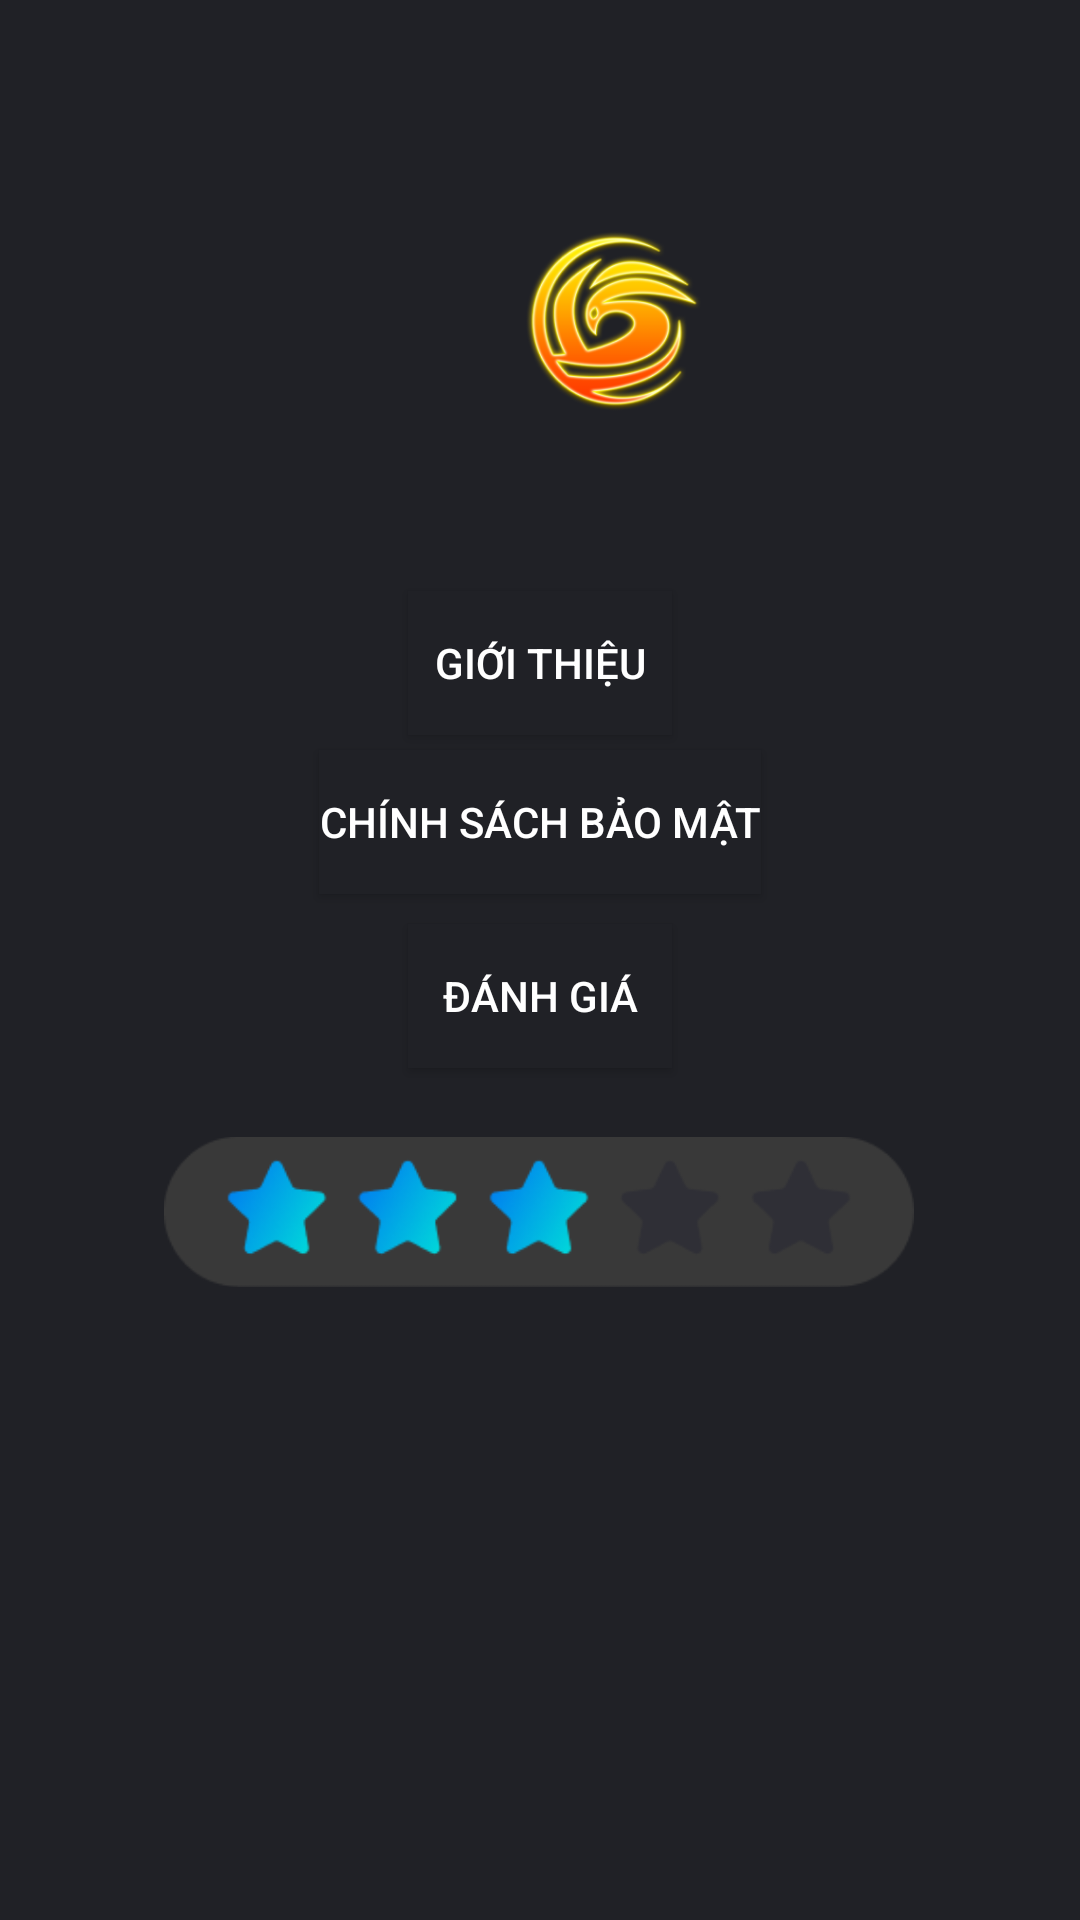

Layout XML and referenced resources for this Android screen:
<!-- AndroidManifest.xml: application theme Theme.SoDo -->
<!-- res/layout/support.xml -->
<?xml version="1.0" encoding="utf-8"?>
<androidx.constraintlayout.widget.ConstraintLayout xmlns:android="http://schemas.android.com/apk/res/android"
    xmlns:app="http://schemas.android.com/apk/res-auto"
    android:layout_width="match_parent"
    android:layout_height="match_parent"
    android:background="#202126">

    <ImageView
        android:id="@+id/imageView10"
        android:layout_width="161dp"
        android:layout_height="0dp"
        android:layout_marginStart="124dp"
        android:layout_marginTop="77dp"
        android:layout_marginBottom="60dp"
        android:src="@drawable/logoxxs"
        app:layout_constraintBottom_toTopOf="@+id/button"
        app:layout_constraintStart_toStartOf="parent"
        app:layout_constraintTop_toTopOf="parent" />

    <androidx.appcompat.widget.AppCompatButton
        android:id="@+id/button"
        android:layout_width="wrap_content"
        android:layout_height="wrap_content"
        android:layout_marginBottom="5dp"
        android:text="giới Thiệu"
        android:background="#202126"
        android:textColor="@color/white"
        app:layout_constraintBottom_toTopOf="@+id/button2"
        app:layout_constraintEnd_toEndOf="parent"
        app:layout_constraintStart_toStartOf="parent"
        app:layout_constraintTop_toBottomOf="@+id/imageView10" />

    <androidx.appcompat.widget.AppCompatButton
        android:id="@+id/button2"
        android:layout_width="wrap_content"
        android:layout_height="wrap_content"
        android:layout_marginBottom="10dp"
        android:text="Chính sách bảo mật"
        android:background="#202126"
        android:textColor="@color/white"
        app:layout_constraintBottom_toTopOf="@+id/button3"
        app:layout_constraintEnd_toEndOf="parent"
        app:layout_constraintStart_toStartOf="parent"
        app:layout_constraintTop_toBottomOf="@+id/button" />

    <androidx.appcompat.widget.AppCompatButton
        android:id="@+id/button3"
        android:layout_width="wrap_content"
        android:layout_height="wrap_content"
        android:layout_marginBottom="284dp"
        android:text="đánh giá"
        android:background="#202126"
        android:textColor="@color/white"
        app:layout_constraintBottom_toBottomOf="parent"
        app:layout_constraintEnd_toEndOf="parent"
        app:layout_constraintStart_toStartOf="parent"
        app:layout_constraintTop_toBottomOf="@+id/button2" />

    <androidx.appcompat.widget.AppCompatImageView
        android:id="@+id/appCompatImageView"
        android:layout_width="250dp"
        android:layout_height="0dp"
        android:layout_marginBottom="196dp"
        android:src="@drawable/rate"
        app:layout_constraintBottom_toBottomOf="parent"
        app:layout_constraintEnd_toEndOf="parent"
        app:layout_constraintHorizontal_bias="0.496"
        app:layout_constraintStart_toStartOf="parent" />
</androidx.constraintlayout.widget.ConstraintLayout>
<!-- resources referenced by this layout -->
<resources>
  <!-- drawable logoxxs: png bitmap (drawable, 54615 bytes) -->
  <!-- drawable rate: png bitmap (drawable, 9301 bytes) -->
  <style name="Theme.SoDo" parent="Theme.MaterialComponents.DayNight.DarkActionBar">
          
          <item name="colorPrimary">@color/purple_500</item>
          <item name="colorPrimaryVariant">@color/purple_700</item>
          <item name="colorOnPrimary">@color/white</item>
          
          <item name="colorSecondary">@color/teal_200</item>
          <item name="colorSecondaryVariant">@color/teal_700</item>
          <item name="colorOnSecondary">@color/black</item>
          
          <item name="android:statusBarColor">?attr/colorPrimaryVariant</item>
          
      </style>
  <!-- not gathered from this repository: default colours our renderer supplied (Android Studio template values) -->
  <color name="purple_500">#FF6200EE</color>
  <color name="purple_700">#FF3700B3</color>
  <color name="teal_200">#FF03DAC5</color>
  <color name="teal_700">#FF018786</color>
  <color name="black">#FF000000</color>
  <color name="white">#FFFFFFFF</color>
</resources>
